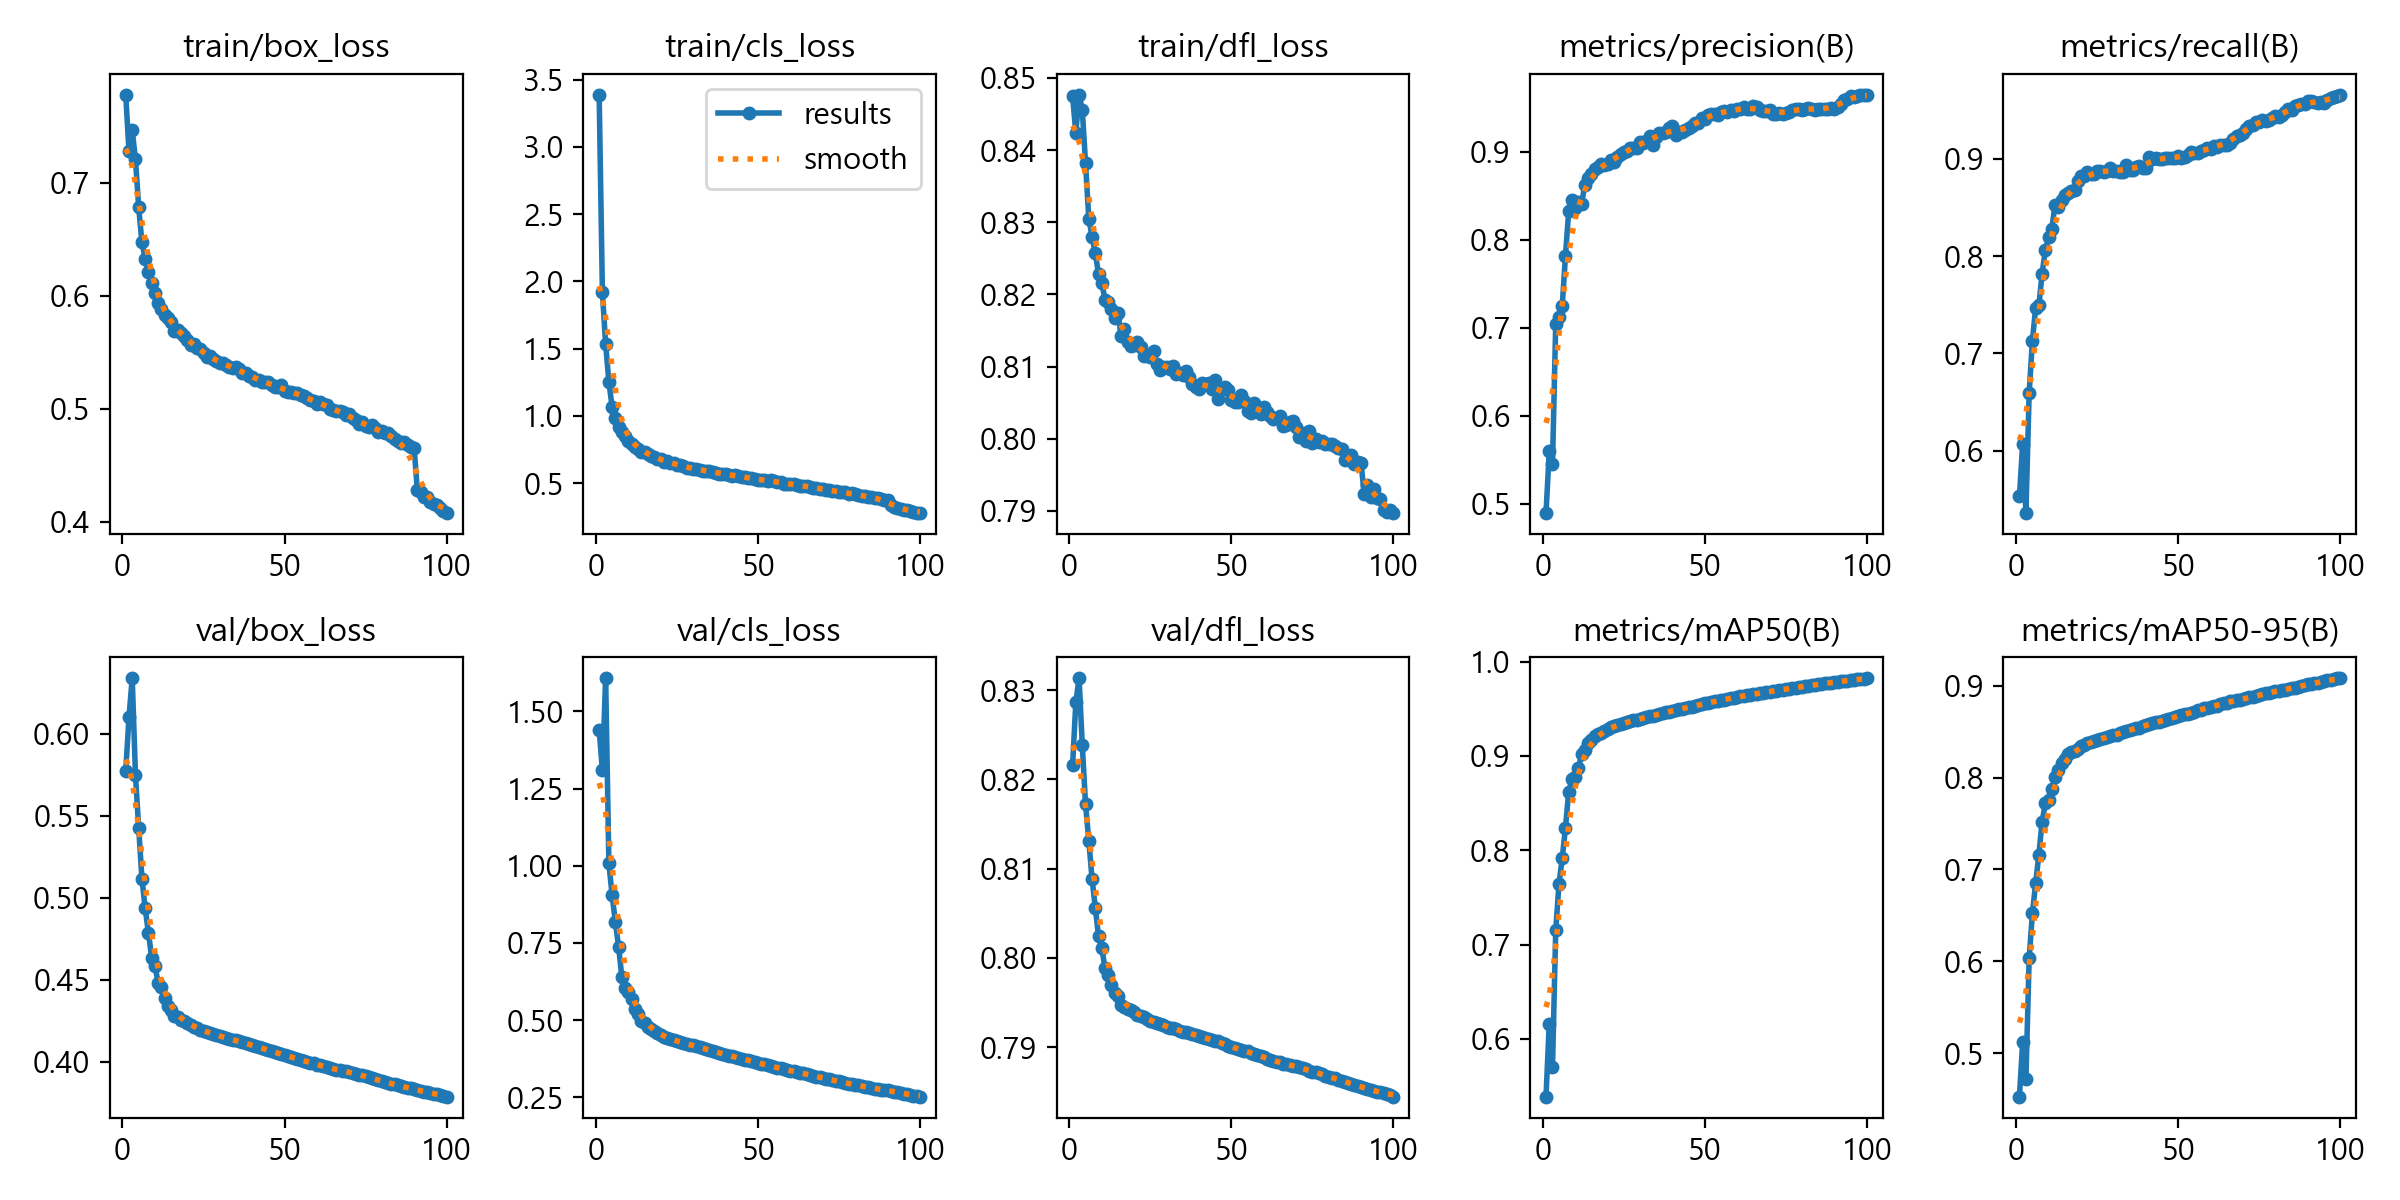

The data file committed next to this chart (first rows):
epoch, time, train/box_loss, train/cls_loss, train/dfl_loss, metrics/precision(B), metrics/recall(B), metrics/mAP50(B), metrics/mAP50-95(B), val/box_loss, val/cls_loss, val/dfl_loss, lr/pg0, lr/pg1, lr/pg2
1, 236.3, 0.7783, 3.388, 0.8475, 0.4896, 0.5529, 0.5388, 0.4527, 0.5773, 1.441, 0.8216, 0.003329, 0.003329, 0.003329
2, 471.9, 0.7281, 1.917, 0.8423, 0.5598, 0.6072, 0.6163, 0.5121, 0.61, 1.309, 0.8286, 0.006597, 0.006597, 0.006597
3, 708, 0.7469, 1.534, 0.8477, 0.5452, 0.5358, 0.5701, 0.4717, 0.634, 1.608, 0.8314, 0.009798, 0.009798, 0.009798
4, 942, 0.721, 1.252, 0.8455, 0.7047, 0.6592, 0.715, 0.6031, 0.5749, 1.008, 0.8238, 0.009703, 0.009703, 0.009703
5, 1178, 0.6785, 1.067, 0.8382, 0.7119, 0.7129, 0.7641, 0.6521, 0.5424, 0.905, 0.8172, 0.009604, 0.009604, 0.009604
6, 1417, 0.6473, 0.9848, 0.8305, 0.7245, 0.7468, 0.7915, 0.6849, 0.5117, 0.8174, 0.8132, 0.009505, 0.009505, 0.009505
7, 1678, 0.6329, 0.918, 0.828, 0.7813, 0.7492, 0.8237, 0.7161, 0.4935, 0.7385, 0.8089, 0.009406, 0.009406, 0.009406
8, 1915, 0.6215, 0.8802, 0.8257, 0.8326, 0.7821, 0.8618, 0.7521, 0.4786, 0.6394, 0.8056, 0.009307, 0.009307, 0.009307
9, 2150, 0.6113, 0.8469, 0.8229, 0.8454, 0.8062, 0.8751, 0.7718, 0.4634, 0.6026, 0.8024, 0.009208, 0.009208, 0.009208
10, 2386, 0.6026, 0.8138, 0.8216, 0.8358, 0.8192, 0.8779, 0.7755, 0.4585, 0.5924, 0.8011, 0.009109, 0.009109, 0.009109
11, 2621, 0.5935, 0.7933, 0.8193, 0.8428, 0.8284, 0.8874, 0.7874, 0.448, 0.5682, 0.7988, 0.00901, 0.00901, 0.00901
12, 2856, 0.5883, 0.7656, 0.8189, 0.841, 0.853, 0.9017, 0.801, 0.4453, 0.5361, 0.7981, 0.008911, 0.008911, 0.008911
13, 3091, 0.5827, 0.7571, 0.818, 0.8627, 0.8507, 0.9068, 0.808, 0.439, 0.5188, 0.7969, 0.008812, 0.008812, 0.008812
14, 3325, 0.58, 0.7348, 0.8167, 0.8698, 0.8578, 0.914, 0.816, 0.4341, 0.498, 0.7961, 0.008713, 0.008713, 0.008713
15, 3560, 0.5771, 0.7315, 0.8175, 0.875, 0.8626, 0.9166, 0.8198, 0.4312, 0.4898, 0.7957, 0.008614, 0.008614, 0.008614
16, 3794, 0.5689, 0.7133, 0.8143, 0.8803, 0.865, 0.921, 0.8252, 0.428, 0.4763, 0.7947, 0.008515, 0.008515, 0.008515
17, 4029, 0.5699, 0.7039, 0.8152, 0.8829, 0.8667, 0.923, 0.8273, 0.4272, 0.47, 0.7945, 0.008416, 0.008416, 0.008416
18, 4263, 0.5669, 0.6938, 0.8135, 0.8863, 0.8682, 0.924, 0.8288, 0.4251, 0.4645, 0.7943, 0.008317, 0.008317, 0.008317
19, 4499, 0.5643, 0.6796, 0.8128, 0.8843, 0.8768, 0.9264, 0.8307, 0.4249, 0.4587, 0.7942, 0.008218, 0.008218, 0.008218
20, 4734, 0.561, 0.6801, 0.813, 0.8865, 0.8821, 0.9289, 0.8342, 0.4233, 0.4509, 0.7939, 0.008119, 0.008119, 0.008119
21, 4969, 0.5562, 0.6599, 0.8134, 0.8905, 0.8825, 0.9307, 0.8356, 0.4221, 0.4459, 0.7936, 0.00802, 0.00802, 0.00802
22, 5203, 0.5575, 0.6616, 0.8127, 0.8885, 0.886, 0.9321, 0.8375, 0.4211, 0.4405, 0.7935, 0.007921, 0.007921, 0.007921
23, 5437, 0.5542, 0.6506, 0.8115, 0.8942, 0.8845, 0.9333, 0.8388, 0.4203, 0.4376, 0.7933, 0.007822, 0.007822, 0.007822
24, 5671, 0.5529, 0.6478, 0.8116, 0.8973, 0.8848, 0.934, 0.8402, 0.4194, 0.4344, 0.7932, 0.007723, 0.007723, 0.007723
25, 5907, 0.5491, 0.6339, 0.8113, 0.9, 0.887, 0.9348, 0.8412, 0.4187, 0.4309, 0.7929, 0.007624, 0.007624, 0.007624
26, 6142, 0.5458, 0.6322, 0.8121, 0.9009, 0.8873, 0.9356, 0.8418, 0.4178, 0.4287, 0.7928, 0.007525, 0.007525, 0.007525
27, 6377, 0.5469, 0.624, 0.8103, 0.904, 0.8867, 0.9366, 0.8434, 0.4174, 0.4262, 0.7927, 0.007426, 0.007426, 0.007426
28, 6612, 0.5438, 0.6161, 0.8096, 0.904, 0.8878, 0.9376, 0.8441, 0.4168, 0.4236, 0.7926, 0.007327, 0.007327, 0.007327
29, 6847, 0.5421, 0.6126, 0.8099, 0.9041, 0.8901, 0.9386, 0.8449, 0.4162, 0.421, 0.7924, 0.007228, 0.007228, 0.007228
30, 7083, 0.5407, 0.6066, 0.8099, 0.9107, 0.8873, 0.9394, 0.8458, 0.4154, 0.418, 0.7923, 0.007129, 0.007129, 0.007129
31, 7318, 0.5401, 0.6036, 0.8097, 0.9102, 0.8876, 0.9403, 0.8468, 0.415, 0.4149, 0.7921, 0.00703, 0.00703, 0.00703
32, 7553, 0.5383, 0.5985, 0.8101, 0.9116, 0.8863, 0.9412, 0.8484, 0.4144, 0.4118, 0.7921, 0.006931, 0.006931, 0.006931
33, 7789, 0.5373, 0.5937, 0.809, 0.9175, 0.8861, 0.9421, 0.8495, 0.4138, 0.4085, 0.792, 0.006832, 0.006832, 0.006832
34, 8023, 0.5358, 0.5925, 0.8091, 0.908, 0.8933, 0.9427, 0.8505, 0.4132, 0.4057, 0.7918, 0.006733, 0.006733, 0.006733
35, 8258, 0.5366, 0.592, 0.8088, 0.917, 0.889, 0.9436, 0.8517, 0.4129, 0.4028, 0.7917, 0.006634, 0.006634, 0.006634
36, 8492, 0.5353, 0.5844, 0.8093, 0.9212, 0.888, 0.9445, 0.853, 0.4123, 0.4002, 0.7917, 0.006535, 0.006535, 0.006535
37, 8726, 0.5319, 0.5781, 0.8086, 0.9209, 0.8914, 0.9452, 0.8537, 0.4118, 0.3975, 0.7916, 0.006436, 0.006436, 0.006436
38, 8959, 0.532, 0.5716, 0.8076, 0.9223, 0.8922, 0.9462, 0.8543, 0.4111, 0.3945, 0.7915, 0.006337, 0.006337, 0.006337
39, 9195, 0.5288, 0.5704, 0.8071, 0.9269, 0.8901, 0.947, 0.8558, 0.4105, 0.3911, 0.7913, 0.006238, 0.006238, 0.006238
40, 9430, 0.5285, 0.5708, 0.8068, 0.9292, 0.8904, 0.9479, 0.8567, 0.4098, 0.388, 0.7913, 0.006139, 0.006139, 0.006139
41, 9664, 0.5255, 0.5582, 0.8077, 0.9186, 0.9014, 0.9489, 0.8582, 0.4093, 0.385, 0.7911, 0.00604, 0.00604, 0.00604
42, 9899, 0.5256, 0.5568, 0.8076, 0.9217, 0.8998, 0.9495, 0.8592, 0.4087, 0.3824, 0.791, 0.005941, 0.005941, 0.005941
43, 10131, 0.524, 0.5576, 0.8077, 0.9221, 0.9011, 0.9502, 0.8602, 0.4081, 0.3799, 0.7909, 0.005842, 0.005842, 0.005842
44, 10366, 0.5237, 0.5532, 0.8068, 0.925, 0.8997, 0.9509, 0.8607, 0.4077, 0.3771, 0.7908, 0.005743, 0.005743, 0.005743
45, 10600, 0.5239, 0.5464, 0.8081, 0.9267, 0.9003, 0.9515, 0.8616, 0.407, 0.375, 0.7907, 0.005644, 0.005644, 0.005644
46, 10836, 0.5206, 0.5447, 0.8055, 0.9297, 0.9012, 0.9523, 0.8631, 0.4065, 0.3723, 0.7906, 0.005545, 0.005545, 0.005545
47, 11070, 0.5194, 0.5405, 0.8068, 0.9322, 0.9005, 0.953, 0.8637, 0.4058, 0.3701, 0.7905, 0.005446, 0.005446, 0.005446
48, 11305, 0.5196, 0.5369, 0.8071, 0.933, 0.9005, 0.9537, 0.8649, 0.4051, 0.3674, 0.7903, 0.005347, 0.005347, 0.005347
49, 11540, 0.5206, 0.5308, 0.8068, 0.9377, 0.9013, 0.9548, 0.8658, 0.4044, 0.3644, 0.7902, 0.005248, 0.005248, 0.005248
50, 11775, 0.5161, 0.5269, 0.8054, 0.9369, 0.9024, 0.9558, 0.8668, 0.4038, 0.362, 0.79, 0.005149, 0.005149, 0.005149
51, 12009, 0.5147, 0.5212, 0.805, 0.9414, 0.901, 0.9565, 0.8681, 0.4033, 0.359, 0.7899, 0.00505, 0.00505, 0.00505
52, 12244, 0.5151, 0.5236, 0.8051, 0.9431, 0.9017, 0.957, 0.8691, 0.4027, 0.3566, 0.7898, 0.004951, 0.004951, 0.004951
53, 12478, 0.5138, 0.5176, 0.8061, 0.9428, 0.9034, 0.9577, 0.8694, 0.4022, 0.3542, 0.7897, 0.004852, 0.004852, 0.004852
54, 12713, 0.5139, 0.5204, 0.8052, 0.9418, 0.907, 0.9585, 0.8705, 0.4017, 0.351, 0.7896, 0.004753, 0.004753, 0.004753
55, 12947, 0.512, 0.5124, 0.8038, 0.9452, 0.906, 0.9593, 0.8719, 0.4012, 0.3482, 0.7895, 0.004654, 0.004654, 0.004654
56, 13182, 0.5114, 0.5061, 0.8036, 0.9462, 0.9063, 0.9599, 0.873, 0.4005, 0.3457, 0.7894, 0.004555, 0.004555, 0.004555
57, 13418, 0.5095, 0.5082, 0.8049, 0.9455, 0.9077, 0.9604, 0.8741, 0.3998, 0.3435, 0.7892, 0.004456, 0.004456, 0.004456
58, 13653, 0.5074, 0.4954, 0.8043, 0.9469, 0.9086, 0.9613, 0.8753, 0.3993, 0.3408, 0.7891, 0.004357, 0.004357, 0.004357
59, 13886, 0.5066, 0.4966, 0.8035, 0.9464, 0.9115, 0.9619, 0.8759, 0.3988, 0.3384, 0.789, 0.004258, 0.004258, 0.004258
60, 14123, 0.5046, 0.4945, 0.8044, 0.9488, 0.9097, 0.9623, 0.8765, 0.398, 0.3363, 0.7888, 0.004159, 0.004159, 0.004159
... 40 more rows
